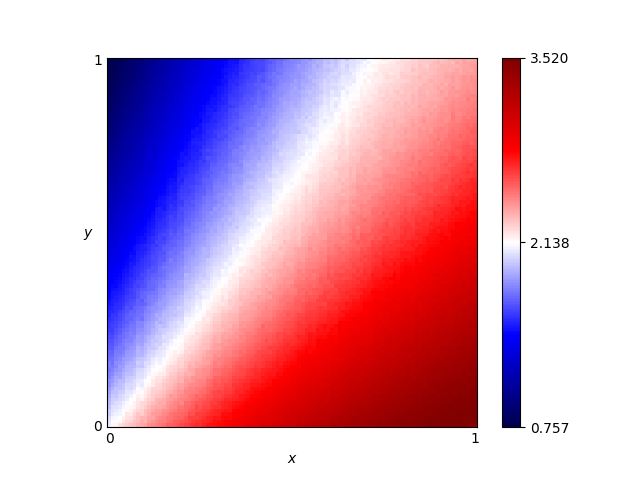

The data file committed next to this chart (first rows):
x, y, score
0.46, 0.76, 1.985
0.54, 0.86, 1.987
0.16, 0.19, 2.148
0.61, 0.18, 2.923
0.82, 0.41, 2.848
0.72, 0.66, 2.408
0.63, 0.37, 2.688
0.41, 0.28, 2.482
0.16, 0.44, 1.758
0.8, 0.33, 2.949
0.84, 0.23, 3.179
0.25, 0.48, 1.903
0.62, 0.7, 2.284
0.78, 0.28, 2.99
0.03, 0.68, 1.148
0.57, 0.0, 3.217
0.69, 0.37, 2.755
0.46, 0.05, 2.972
0.65, 0.03, 3.258
0.56, 0.8, 2.09
0.28, 0.44, 2.014
0.65, 0.0, 3.315
0.57, 0.1, 3.029
0.44, 0.29, 2.5
0.63, 0.49, 2.502
0.26, 0.03, 2.675
0.92, 0.27, 3.167
0.69, 0.35, 2.781
0.79, 0.78, 2.386
0.3, 0.26, 2.312
0.98, 0.54, 2.846
0.25, 0.62, 1.717
0.55, 0.43, 2.464
0.19, 0.06, 2.493
0.14, 0.65, 1.444
0.09, 0.65, 1.323
0.92, 1.0, 2.321
0.51, 0.43, 2.428
0.36, 0.66, 1.873
0.33, 0.92, 1.565
0.01, 0.93, 0.8266
0.25, 0.81, 1.487
0.9, 0.46, 2.886
0.3, 0.12, 2.562
0.87, 0.59, 2.67
0.8, 0.75, 2.393
0.93, 0.2, 3.281
0.34, 0.41, 2.183
0.05, 0.48, 1.424
0.9, 0.12, 3.358
0.59, 0.65, 2.282
0.72, 0.62, 2.474
0.29, 0.87, 1.516
0.02, 0.72, 1.073
0.8, 0.35, 2.919
0.09, 0.22, 1.885
0.05, 0.61, 1.258
0.49, 0.38, 2.447
0.62, 0.21, 2.9
0.79, 0.55, 2.627
... 10,141 more rows
